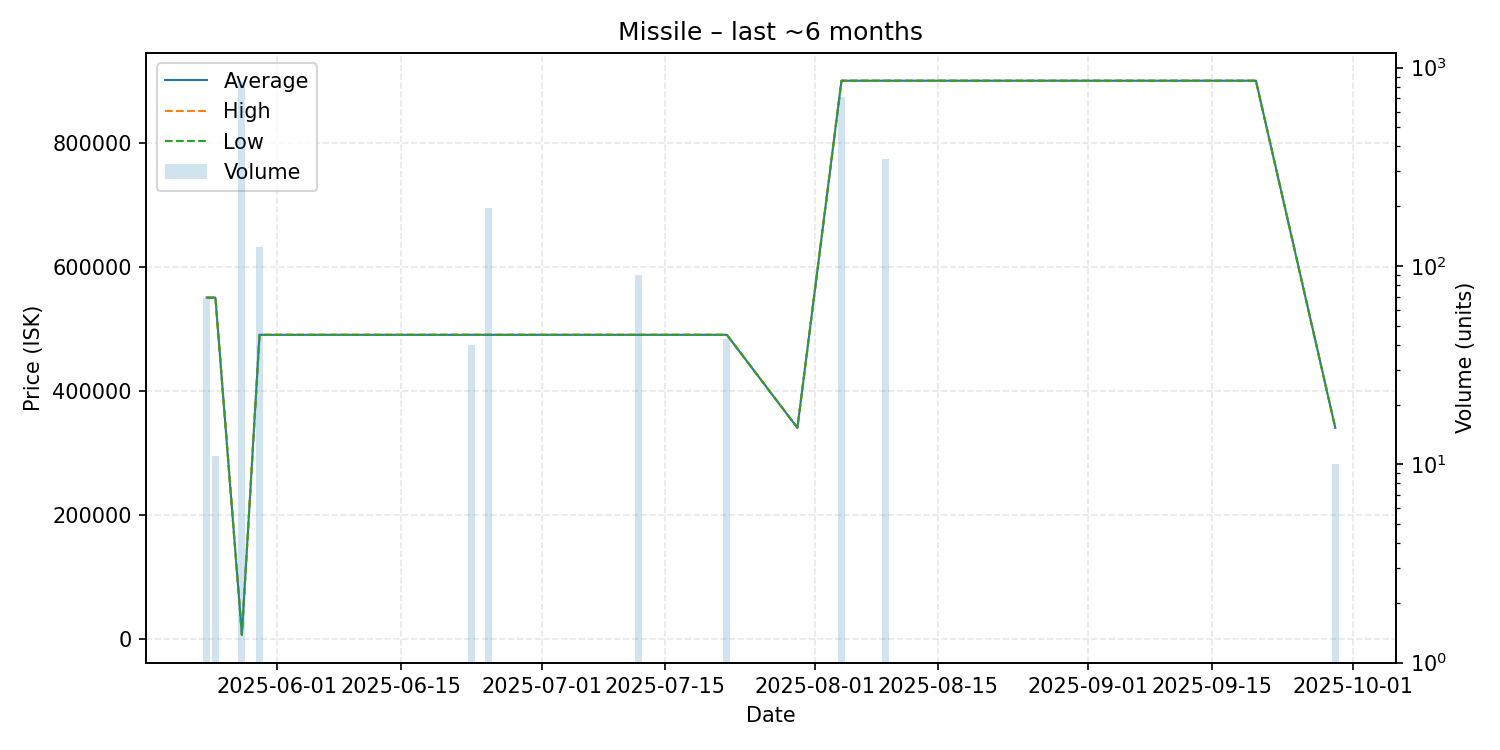

Source data for this figure (header and first rows):
date, average, highest, lowest, order_count, volume
2025-05-24, 550100, 550100, 550100, 1, 69
2025-05-25, 550000, 550000, 550000, 1, 11
2025-05-28, 6010, 6010, 6010, 2, 845
2025-05-30, 490000, 490000, 490000, 1, 125
2025-06-23, 490000, 490000, 490000, 1, 40
2025-06-25, 490000, 490000, 490000, 1, 196
2025-07-12, 490000, 490000, 490000, 1, 90
2025-07-22, 490000, 490000, 490000, 1, 43
2025-07-30, 340000, 340000, 340000, 1, 1
2025-08-04, 899900, 899900, 899900, 1, 710
2025-08-09, 899900, 899900, 899900, 1, 347
2025-09-20, 899900, 899900, 899900, 1, 1
2025-09-29, 340000, 340000, 340000, 1, 10
